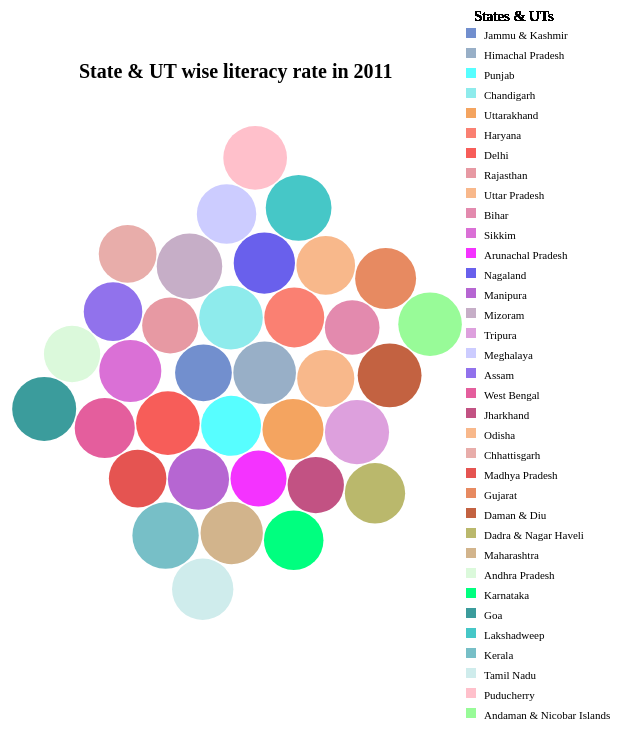
D3 v4 page, settled after 480 driven frames (8 s of simulated time); the page loaded 1 data file(s).


    var svg = d3.select("svg"),
        width = +svg.attr("width"),
        height = +svg.attr("height");

    // Define the div for the tooltip
    var div = d3.select("body").append("div")	
                .attr("class", "tooltip")				
                .style("opacity", 0);

    svg.append("text")
        .attr("x", 100)   
        .attr("y", 0 )
        .attr("dy", "3.5em" )
        .attr("text-anchor", "start")  
        .style("font-size", "20px")  
  	    .style("font-weight", "bold")
        .text("State & UT wise literacy rate in 2011 ")

    var pack = d3.pack()
                .size([width-150, height])
                .padding(1.5);

    d3.csv("states_2011.csv", 
    function(d) 
    {
        d.value = +d["percent"];
        d.Call_Type = d["States"]
        return d;
    }, 
    function(error, data) 
    {
        if (error) throw error;
        var color = d3.scaleOrdinal()
                        .domain(data.map(function(d){ return d.Call_Type;}))
                        .range(['#728FCE','#98AFC7','#57FEFF','#8EEBEC','#F4A460',
                                '#FA8072','#F75D59','#E799A3','#F8B88B','#E38AAE',
                                '#DA70D6','#F433FF','#6960EC','#B666D2','#C6AEC7',
                                '#DDA0DD','#CCCCFF','#9172EC','#E45E9D','#C25283',
                                '#F8B88B','#E8ADAA','#E55451','#E78A61','#C36241',
                                '#BAB86C','#D2B48C','#DBF9DB','#00FF7F','#3B9C9C',
                                '#46C7C7','#77BFC7','#CFECEC','#FFC0CB','#98FB98']);
  
        var root = d3.hierarchy({children: data})
                        .sum(function(d) { return d.value; })

        var node = svg.selectAll(".node")
                        .data(pack(root).leaves())
                        .enter().append("g")
                        .attr("class", "node")
                        .attr("transform", function(d) { return "translate(" + d.x + "," + d.y + ")"; });
 
        node.append("circle")
            .attr("id", function(d) { return d.id; })
            .attr("r", function(d) { return d.r; })
            .style("fill", function(d) { return color(d.data.Call_Type); })
            .on("mouseover", function(d) 
            {		
                div.transition()		
                .duration(200)		
                .style("opacity", .9);	
                var duration = 300;
  
        data.forEach(function(d, i) 
        {
            console.log(d.value);
            node.transition().duration(duration).delay(i * duration)
                .attr("r", d.value);
        });
     
        div.html(d.data.Call_Type + ": <br>"+d.data.value  )	
            .style("left", (d3.event.pageX) + "px")		
            .style("top", (d3.event.pageY - 28) + "px");	
        })					
    .on("mouseout", function(d) 
    {		
        div.transition()		
            .duration(500)		
            .style("opacity", 0);	
    });

    node.append("text")
        .text(function(d) 
        {
            if (d.data.value > 2000){return d.data.Call_Type;}
            return "";
        });
  
    var legend = svg.selectAll(".legend")
                    .data(data).enter()
                    .append("g")
                    .attr("class","legend")
                    .attr("transform", "translate(" + 480 + "," + 20+ ")");
     
    legend.append("rect")
            .attr("x", 7) 
            .attr("y", function(d, i) { return 20 * i; })
            .attr("width", 10)
            .attr("height", 10)
		    .style("fill", function(d) { return color(d.Call_Type)});
   
    legend.append("text")
            .attr("x", 25) 
    	    .attr("text-anchor", "start")
            .attr("dy", "1.001em") 
            .attr("y", function(d, i) { return 20 * i; })
            .text(function(d) {return d.Call_Type;})
            .attr("font-size", "11px"); 
  
    legend.append("text")
            .attr("x",55) 
            .attr("dy", "-.5em")
            .attr("y",0)
            .text("States & UTs")
  	        .attr("font-size", "15px"); 
});


### data: states_2011.csv
States, percent
Jammu & Kashmir, 68.74
Himachal Pradesh, 83.78
Punjab, 76.68
Chandigarh, 86.43
Uttarakhand, 79.63
Haryana, 76.64
Delhi, 86.34
Rajasthan, 67.06
Uttar Pradesh, 69.72
Bihar, 63.82
Sikkim, 82.2
Arunachal Pradesh, 66.95
Nagaland, 80.11
Manipura, 79.85
Mizoram, 91.58
Tripura, 87.75
Meghalaya, 75.48
Assam, 73.18
West Bengal, 77.08
Jharkhand, 67.63
Odisha, 73.45
Chhattisgarh, 71.04
Madhya Pradesh, 70.63
Gujarat, 79.31
Daman & Diu, 87.07
Dadra & Nagar Haveli, 77.65
Maharashtra, 82.91
Andhra Pradesh, 67.66
Karnataka, 75.6
Goa, 87.4
Lakshadweep, 92.28
Kerala, 93.91
Tamil Nadu, 80.33
Puducherry, 86.55
Andaman & Nicobar Islands, 86.27